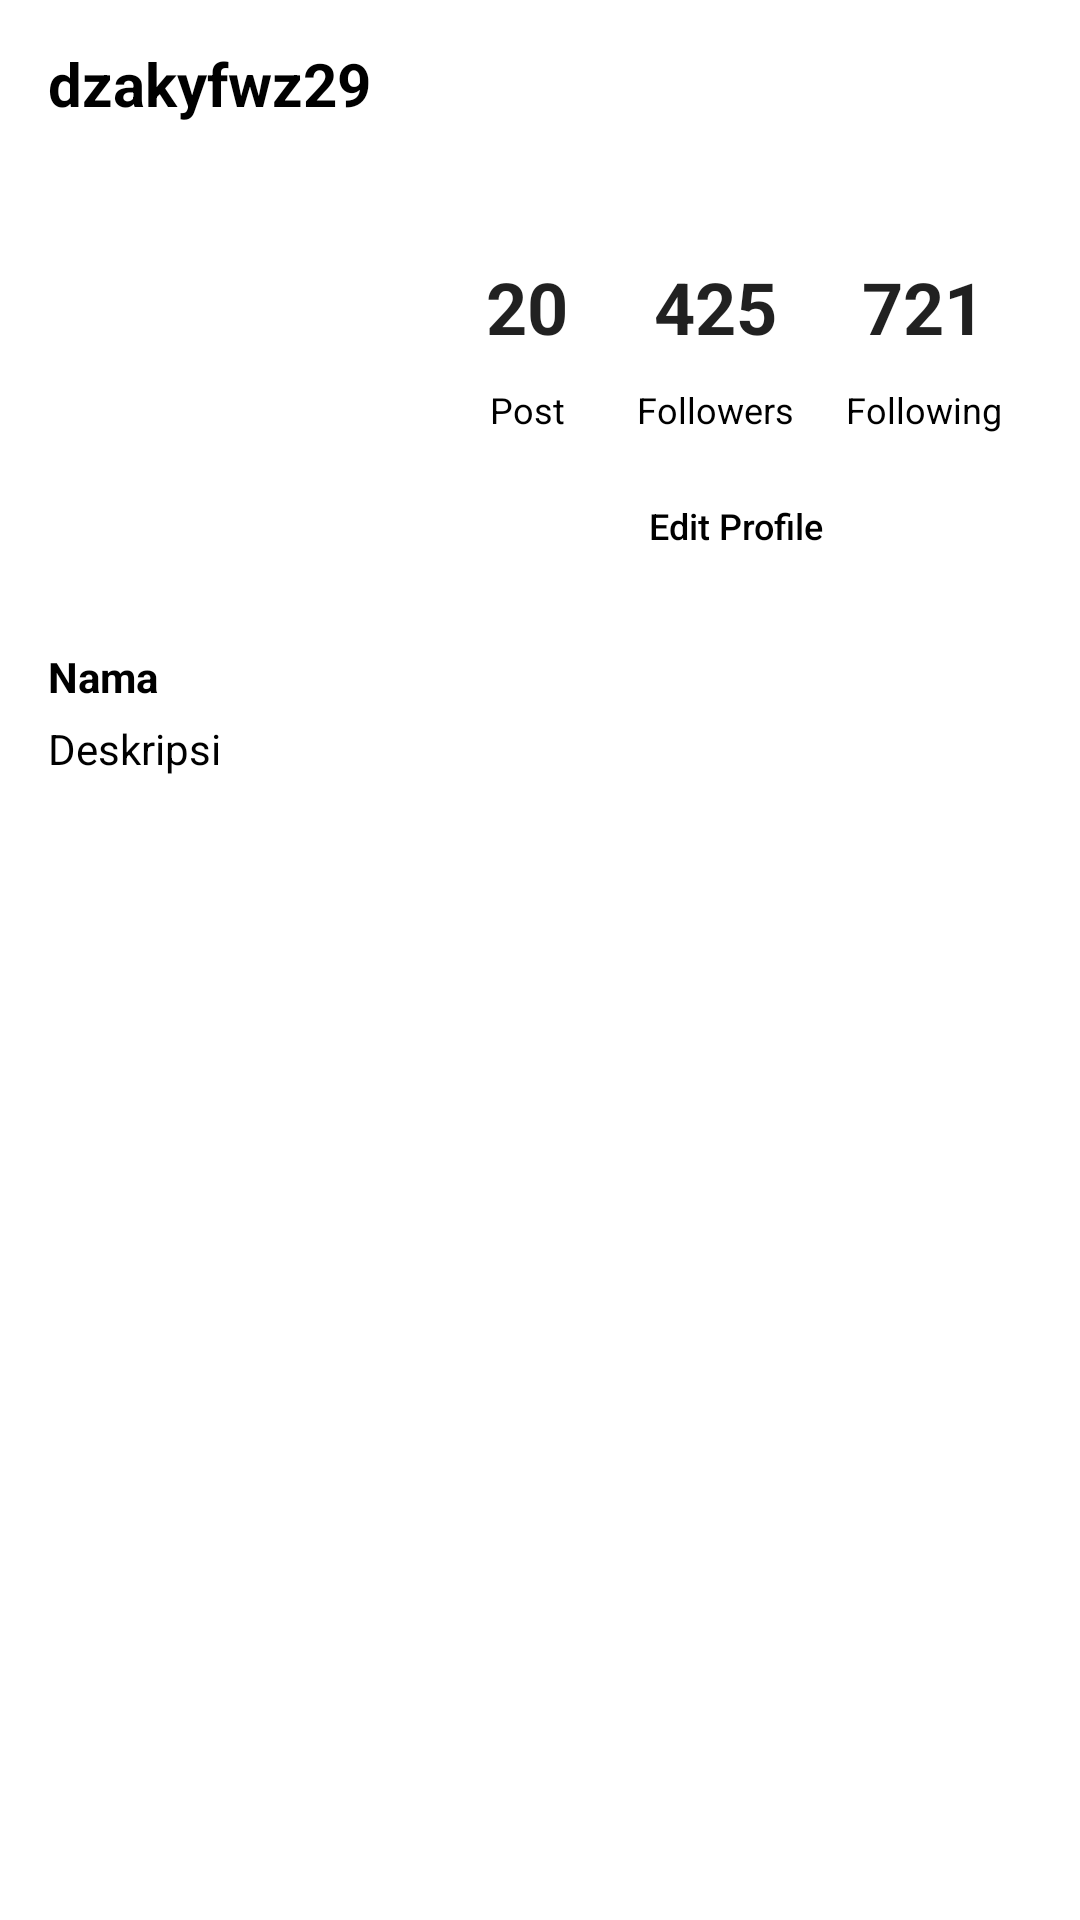

Android layout source for this screen:
<!-- AndroidManifest.xml: application theme AppTheme -->
<!-- res/layout/fragment_profile.xml -->
<?xml version="1.0" encoding="utf-8"?>
<androidx.constraintlayout.widget.ConstraintLayout xmlns:android="http://schemas.android.com/apk/res/android"
    xmlns:tools="http://schemas.android.com/tools"
    android:layout_width="match_parent"
    android:layout_height="match_parent"
    xmlns:app="http://schemas.android.com/apk/res-auto"
    tools:context=".fragment.ProfileFragment">

    <com.google.android.material.appbar.AppBarLayout
        android:id="@+id/app_bar"
        android:layout_width="match_parent"
        android:layout_height="wrap_content"
        app:layout_constraintEnd_toEndOf="parent"
        app:layout_constraintStart_toStartOf="parent"
        app:layout_constraintTop_toTopOf="parent">

        <com.google.android.material.appbar.MaterialToolbar
            style="@style/toolbarStyle"
            android:id="@+id/home_toolbar"
            android:layout_width="match_parent"
            android:layout_height="?attr/actionBarSize"
            app:layout_scrollFlags="scroll|enterAlways">


            <TextView
                android:layout_marginTop="5dp"
                android:id="@+id/profile_name"
                android:layout_width="wrap_content"
                android:layout_height="wrap_content"
                android:text="dzakyfwz29"
                android:textSize="20sp"
                android:textColor="@color/black"
                android:maxLines="1"
                android:textStyle="bold"
                android:textAlignment="textStart"/>

        </com.google.android.material.appbar.MaterialToolbar>
    </com.google.android.material.appbar.AppBarLayout>

    <ImageView
        android:id="@+id/profil_user"
        android:layout_width="120dp"
        android:layout_height="120dp"
        android:layout_marginTop="20dp"
        app:layout_constraintEnd_toEndOf="parent"
        app:layout_constraintHorizontal_bias="0.05"
        app:layout_constraintStart_toStartOf="parent"
        app:layout_constraintTop_toBottomOf="@id/app_bar"
        tools:src="@tools:sample/avatars" />

    <TextView
        android:textStyle="bold"
        android:id="@+id/post_number"
        android:layout_width="wrap_content"
        android:layout_height="wrap_content"
        android:layout_marginTop="10dp"
        android:text="20"
        android:textAppearance="@style/TextAppearance.MaterialComponents.Headline5"
        app:layout_constraintEnd_toEndOf="parent"
        app:layout_constraintHorizontal_bias="0.15"
        app:layout_constraintStart_toEndOf="@+id/profil_user"
        app:layout_constraintTop_toTopOf="@+id/profil_user" />

    <TextView
        android:textStyle="bold"
        android:id="@+id/following_number"
        android:layout_width="wrap_content"
        android:layout_height="wrap_content"
        android:layout_marginTop="10dp"
        android:text="721"
        android:textAppearance="@style/TextAppearance.MaterialComponents.Headline5"
        app:layout_constraintEnd_toEndOf="parent"
        app:layout_constraintHorizontal_bias="0.83"
        app:layout_constraintStart_toEndOf="@+id/profil_user"
        app:layout_constraintTop_toTopOf="@+id/profil_user" />

    <TextView
        android:textStyle="bold"
        android:id="@+id/follower_number"
        android:layout_width="wrap_content"
        android:layout_height="wrap_content"
        android:layout_marginTop="10dp"
        android:text="425"
        android:textAppearance="@style/TextAppearance.MaterialComponents.Headline5"
        app:layout_constraintEnd_toEndOf="parent"
        app:layout_constraintHorizontal_bias="0.46"
        app:layout_constraintStart_toEndOf="@+id/profil_user"
        app:layout_constraintTop_toTopOf="@+id/profil_user" />

    <TextView
        android:textSize="12sp"
        android:textColor="@color/black"
        android:layout_marginTop="10dp"
        android:id="@+id/textView5"
        android:layout_width="wrap_content"
        android:layout_height="wrap_content"
        android:text="Post"
        app:layout_constraintEnd_toEndOf="@+id/post_number"
        app:layout_constraintStart_toStartOf="@+id/post_number"
        app:layout_constraintTop_toBottomOf="@+id/post_number" />

    <TextView
        android:textColor="@color/black"
        android:textSize="12sp"
        android:layout_marginTop="10dp"
        android:id="@+id/textView6"
        android:layout_width="wrap_content"
        android:layout_height="wrap_content"
        android:text="Followers"
        app:layout_constraintEnd_toEndOf="@+id/follower_number"
        app:layout_constraintStart_toStartOf="@+id/follower_number"
        app:layout_constraintTop_toBottomOf="@+id/follower_number" />

    <TextView
        android:textColor="@color/black"
        android:textSize="12sp"
        android:layout_marginTop="10dp"
        android:id="@+id/textView7"
        android:layout_width="wrap_content"
        android:layout_height="wrap_content"
        android:text="Following"
        app:layout_constraintEnd_toEndOf="@+id/following_number"
        app:layout_constraintStart_toStartOf="@+id/following_number"
        app:layout_constraintTop_toBottomOf="@+id/following_number" />

    <Button
        android:id="@+id/btn_editProfil"
        style="@style/Widget.MaterialComponents.Button.OutlinedButton"
        android:layout_width="214dp"
        android:layout_height="42dp"
        android:layout_marginTop="10dp"
        android:letterSpacing="0"
        android:text="Edit Profile"
        android:textAllCaps="false"
        android:textColor="@color/black"
        android:textSize="12sp"
        app:layout_constraintBottom_toBottomOf="@+id/profil_user"
        app:layout_constraintEnd_toEndOf="@+id/following_number"
        app:layout_constraintStart_toStartOf="@+id/post_number"
        app:layout_constraintTop_toBottomOf="@+id/textView6" />

    <TextView
        android:id="@+id/nama"
        android:layout_width="match_parent"
        android:layout_height="wrap_content"
        android:layout_marginStart="16dp"
        android:layout_marginTop="20sp"
        android:layout_marginEnd="16dp"
        android:text="Nama"
        android:textColor="@color/black"
        android:textStyle="bold"
        app:layout_constraintEnd_toEndOf="parent"
        app:layout_constraintStart_toStartOf="parent"
        app:layout_constraintTop_toBottomOf="@+id/profil_user" />

    <TextView
        android:id="@+id/deskripsi"
        android:layout_width="match_parent"
        android:layout_height="wrap_content"
        android:layout_marginStart="16dp"
        android:layout_marginTop="5sp"
        android:layout_marginEnd="16dp"
        android:text="Deskripsi"
        android:textColor="@color/black"
        app:layout_constraintEnd_toEndOf="@+id/nama"
        app:layout_constraintStart_toStartOf="@+id/nama"
        app:layout_constraintTop_toBottomOf="@+id/nama" />

</androidx.constraintlayout.widget.ConstraintLayout>
<!-- resources referenced by this layout -->
<resources>
  <style name="toolbarStyle" parent="Theme.MaterialComponents.Light.NoActionBar">
          <item name="android:background">@android:color/white</item>
          <item name="fontFamily">@font/pacifico</item>
      </style>
  <style name="AppTheme" parent="Theme.MaterialComponents.Light.NoActionBar">
          
          <item name="colorPrimary">@color/colorPrimary</item>
          <item name="colorPrimaryDark">@color/colorPrimaryDark</item>
          <item name="colorAccent">@color/colorAccent</item>
      </style>
  <!-- not gathered from this repository: default colours our renderer supplied (Android Studio template values) -->
  <color name="black">#FF000000</color>
  <color name="colorPrimary">#FF6200EE</color>
  <color name="colorPrimaryDark">#FF3700B3</color>
  <color name="colorAccent">#FF03DAC5</color>
</resources>
